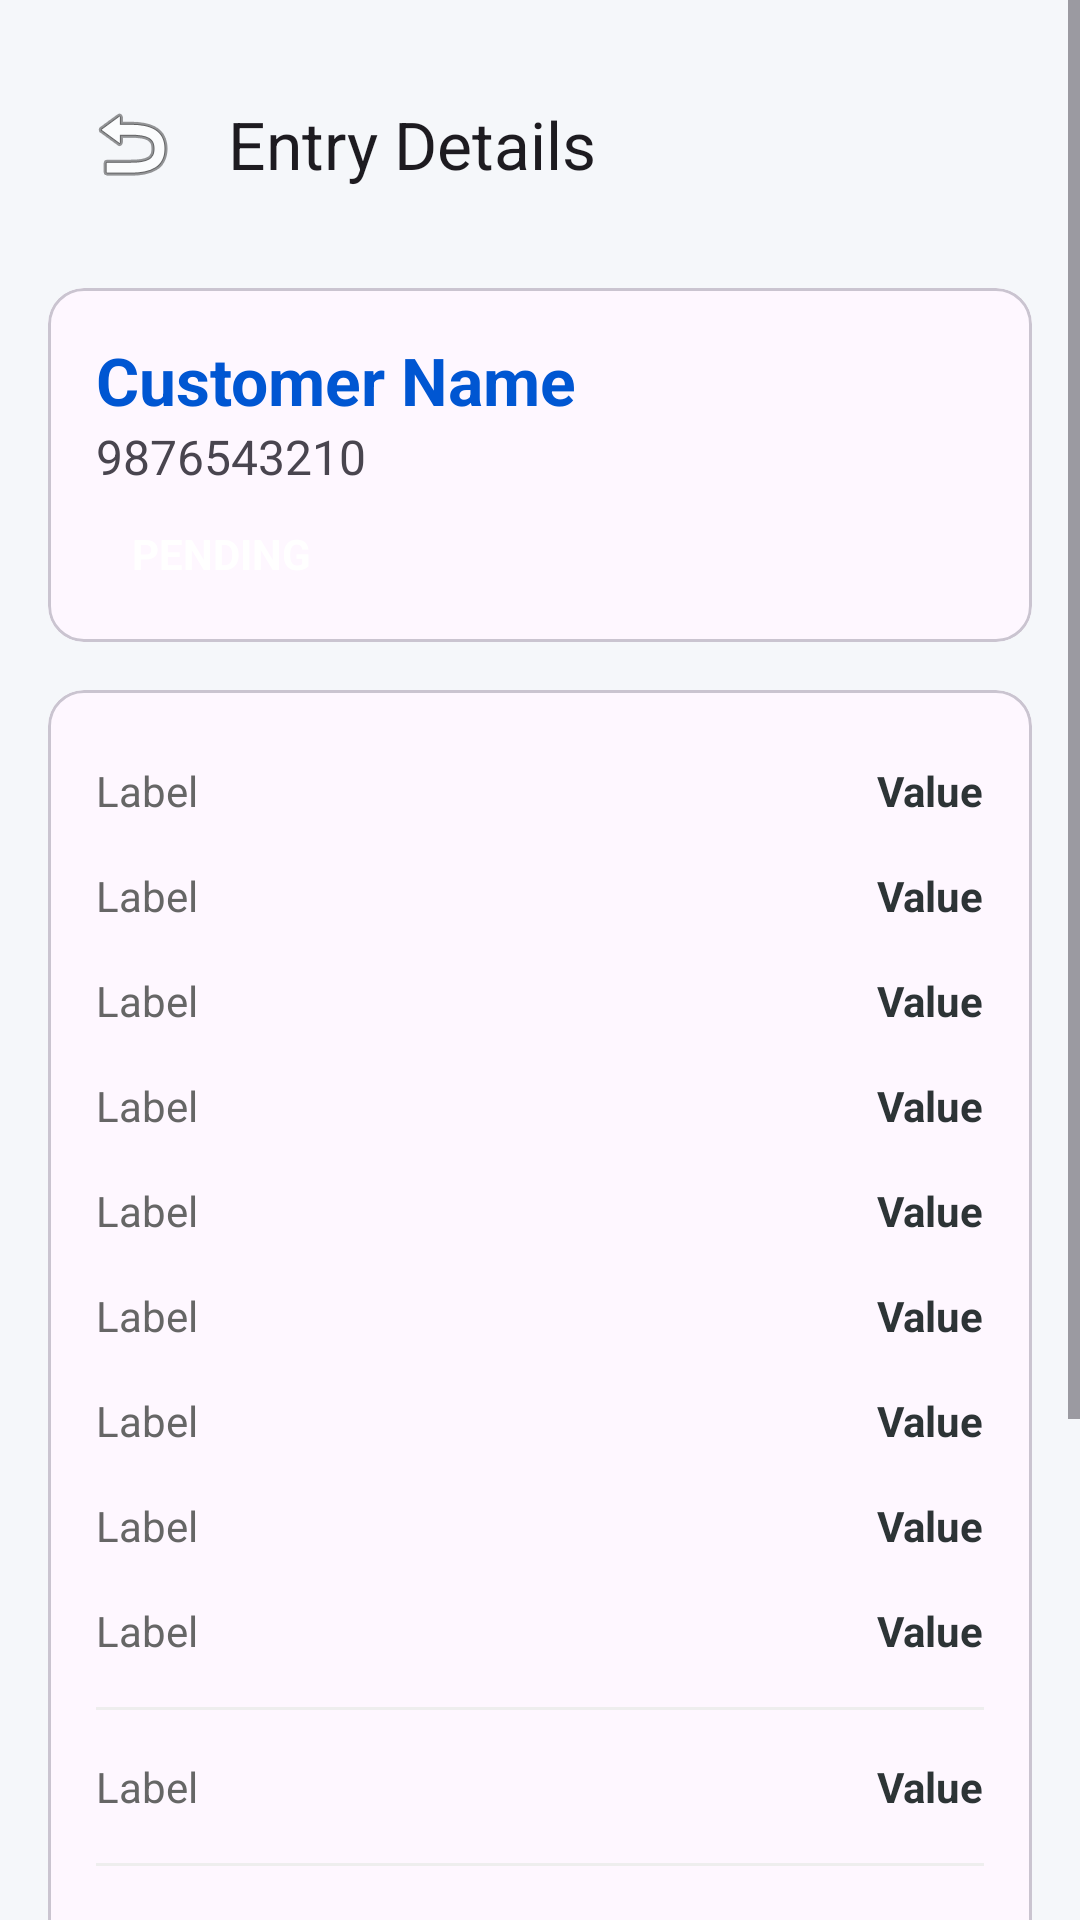

Write the Android layout XML for this screen, with the resource values it uses.
<!-- AndroidManifest.xml: application theme Theme.JCBLedger -->
<!-- res/layout/activity_work_entry_details.xml -->
<?xml version="1.0" encoding="utf-8"?>
<ScrollView xmlns:android="http://schemas.android.com/apk/res/android"
    xmlns:app="http://schemas.android.com/apk/res-auto"
    android:layout_width="match_parent"
    android:layout_height="match_parent"
    android:background="@color/background">

    <LinearLayout
        android:layout_width="match_parent"
        android:layout_height="wrap_content"
        android:orientation="vertical"
        android:padding="16dp">

        <com.google.android.material.appbar.MaterialToolbar
            android:id="@+id/toolbar"
            android:layout_width="match_parent"
            android:layout_height="?attr/actionBarSize"
            app:title="Entry Details"
            app:navigationIcon="@android:drawable/ic_menu_revert" />

        <com.google.android.material.card.MaterialCardView
            android:layout_width="match_parent"
            android:layout_height="wrap_content"
            android:layout_marginTop="16dp"
            app:cardCornerRadius="12dp">

            <LinearLayout
                android:layout_width="match_parent"
                android:layout_height="wrap_content"
                android:orientation="vertical"
                android:padding="16dp">

                <TextView
                    android:id="@+id/tvDetCustomerName"
                    android:layout_width="wrap_content"
                    android:layout_height="wrap_content"
                    android:text="Customer Name"
                    android:textColor="@color/primary"
                    android:textSize="22sp"
                    android:textStyle="bold" />

                <TextView
                    android:id="@+id/tvDetMobile"
                    android:layout_width="wrap_content"
                    android:layout_height="wrap_content"
                    android:text="9876543210"
                    android:textSize="16sp" />

                <TextView
                    android:id="@+id/tvDetStatus"
                    android:layout_width="wrap_content"
                    android:layout_height="wrap_content"
                    android:layout_marginTop="8dp"
                    android:background="@drawable/bg_status_pending"
                    android:paddingStart="12dp"
                    android:paddingEnd="12dp"
                    android:paddingTop="4dp"
                    android:paddingBottom="4dp"
                    android:text="PENDING"
                    android:textColor="@color/white"
                    android:textStyle="bold" />
            </LinearLayout>
        </com.google.android.material.card.MaterialCardView>

        <com.google.android.material.card.MaterialCardView
            android:layout_width="match_parent"
            android:layout_height="wrap_content"
            android:layout_marginTop="16dp"
            app:cardCornerRadius="12dp">

            <LinearLayout
                android:layout_width="match_parent"
                android:layout_height="wrap_content"
                android:orientation="vertical"
                android:padding="16dp">

                <include layout="@layout/row_detail" android:id="@+id/rowWorkType" />
                <include layout="@layout/row_detail" android:id="@+id/rowDate" />
                <include layout="@layout/row_detail" android:id="@+id/rowPlace" />

                
                <include layout="@layout/row_detail" android:id="@+id/rowTime" />
                <include layout="@layout/row_detail" android:id="@+id/rowDuration" />
                <include layout="@layout/row_detail" android:id="@+id/rowRate" />

                
                <include layout="@layout/row_detail" android:id="@+id/rowTrips" />
                <include layout="@layout/row_detail" android:id="@+id/rowChargePerTrip" />
                <include layout="@layout/row_detail" android:id="@+id/rowTractor" />

                <View android:layout_width="match_parent" android:layout_height="1dp" android:background="#EEEEEE" android:layout_marginVertical="8dp"/>

                <include layout="@layout/row_detail" android:id="@+id/rowTravel" />

                <View android:layout_width="match_parent" android:layout_height="1dp" android:background="#EEEEEE" android:layout_marginVertical="8dp"/>

                <include layout="@layout/row_detail" android:id="@+id/rowTotal" />
                <include layout="@layout/row_detail" android:id="@+id/rowPaid" />
                <include layout="@layout/row_detail" android:id="@+id/rowPending" />
                <include layout="@layout/row_detail" android:id="@+id/rowMethod" />

            </LinearLayout>
        </com.google.android.material.card.MaterialCardView>

        <Button
            android:id="@+id/btnUpdatePayment"
            android:layout_width="match_parent"
            android:layout_height="wrap_content"
            android:layout_marginTop="16dp"
            android:text="RECEIVE PAYMENT / UPDATE BILL"
            android:backgroundTint="@color/primary"
            android:textColor="@color/white" />

    </LinearLayout>
</ScrollView>
<!-- res/layout/row_detail.xml (included above) -->
<?xml version="1.0" encoding="utf-8"?>
<LinearLayout xmlns:android="http://schemas.android.com/apk/res/android"
    android:layout_width="match_parent"
    android:layout_height="wrap_content"
    android:orientation="horizontal"
    android:paddingVertical="8dp">

    <TextView
        android:id="@+id/tvLabel"
        android:layout_width="0dp"
        android:layout_height="wrap_content"
        android:layout_weight="1"
        android:text="Label"
        android:textColor="#666666" />

    <TextView
        android:id="@+id/tvValue"
        android:layout_width="wrap_content"
        android:layout_height="wrap_content"
        android:text="Value"
        android:textColor="@color/text_primary"
        android:textStyle="bold" />
</LinearLayout>
<!-- resources referenced by this layout -->
<resources>
  <color name="background">#F5F7FA</color>
  <color name="primary">#0056D2</color>
  <color name="text_primary">#2D3436</color>
  <color name="white">#FFFFFFFF</color>
  <style name="Theme.JCBLedger" parent="Base.Theme.JCBLedger" />
  <style name="Base.Theme.JCBLedger" parent="Theme.Material3.DayNight.NoActionBar">
          
          
      </style>
</resources>
